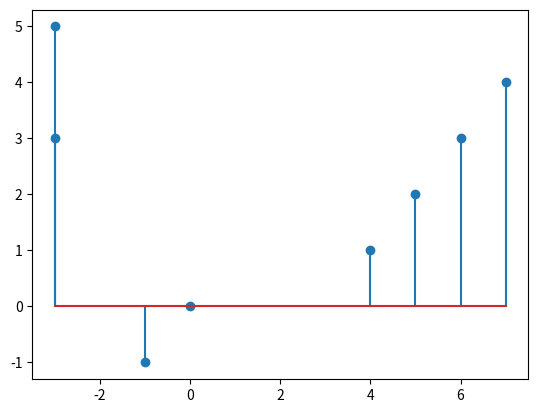
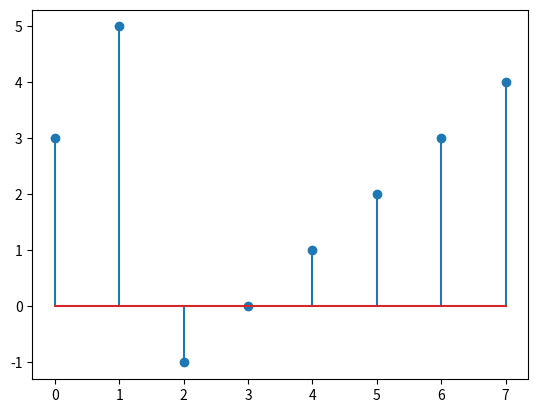

The matplotlib source for these figures, in order:

#modifyfordemo
import matplotlib.pyplot as plt
x = [3, 5, -1, 0, 1, 2, 3, 4]
n = [-3, -3, -1, 0, 4, 5, 6, 7]

#plt.plot(n,x)


plt.figure(1)
plt.stem(n,x)

plt.figure(2)
plt.stem(x)
plt.show()

